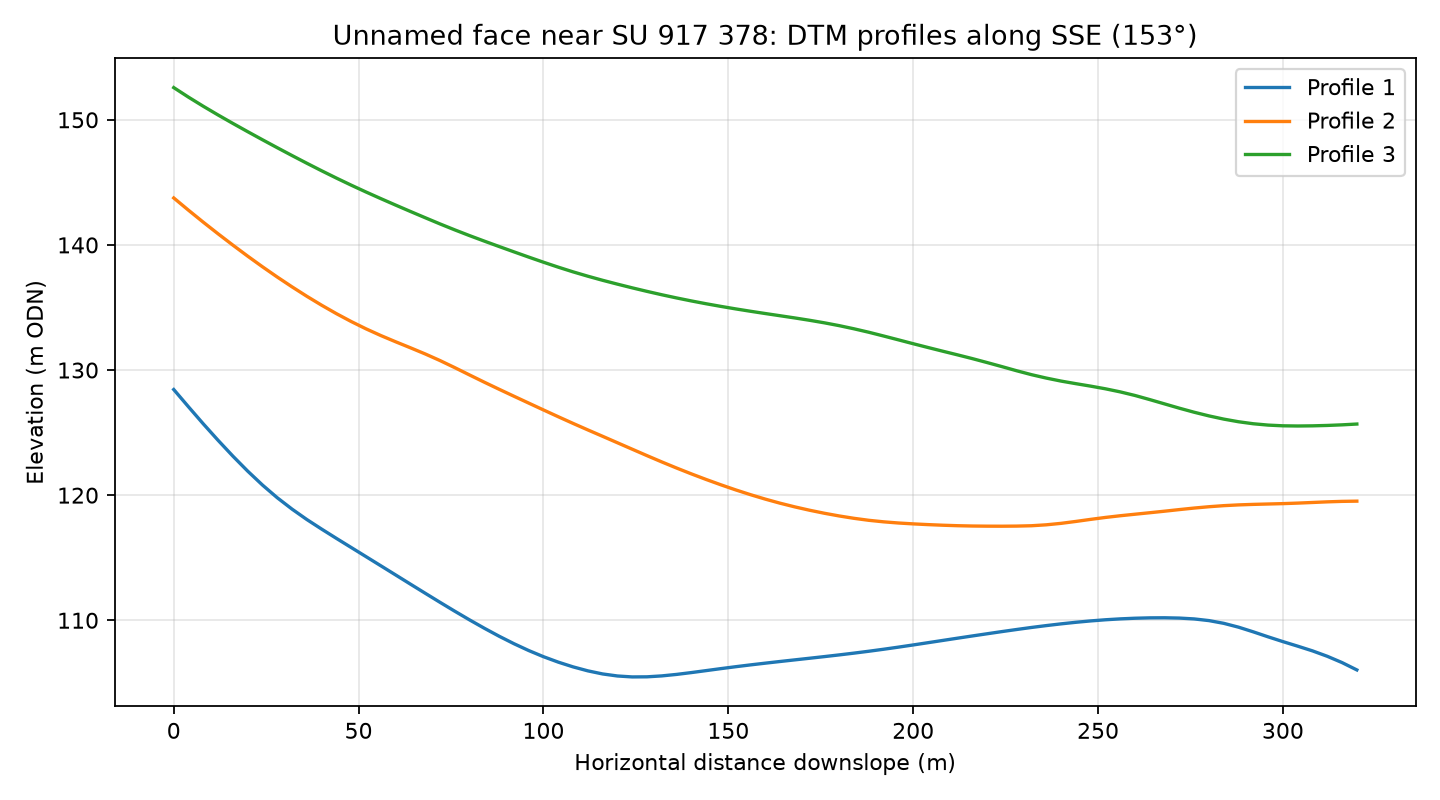

The table this chart was drawn from, first rows:
profile, distance_m, elevation_m
1, 0.0, 128.4
1, 4.0, 127.1
1, 8.0, 125.7
1, 12.0, 124.4
1, 16.0, 123.1
1, 20.0, 121.9
1, 24.0, 120.8
1, 28.0, 119.8
1, 32.0, 118.9
1, 36.0, 118.1
1, 40.0, 117.3
1, 44.0, 116.5
1, 48.0, 115.8
1, 52.0, 115.1
1, 56.0, 114.4
1, 60.0, 113.6
1, 64.0, 112.9
1, 68.0, 112.2
1, 72.0, 111.4
1, 76.0, 110.7
1, 80.0, 110
1, 84.0, 109.4
1, 88.0, 108.7
1, 92.0, 108.1
1, 96.0, 107.6
1, 100.0, 107.1
1, 104.0, 106.7
1, 108.0, 106.3
1, 112.0, 106
1, 116.0, 105.7
1, 120.0, 105.5
1, 124.0, 105.5
1, 128.0, 105.5
1, 132.0, 105.6
1, 136.0, 105.7
1, 140.0, 105.8
1, 144.0, 106
1, 148.0, 106.1
1, 152.0, 106.3
1, 156.0, 106.4
1, 160.0, 106.6
1, 164.0, 106.7
1, 168.0, 106.8
1, 172.0, 107
1, 176.0, 107.1
1, 180.0, 107.2
1, 184.0, 107.4
1, 188.0, 107.5
1, 192.0, 107.7
1, 196.0, 107.9
1, 200.0, 108
1, 204.0, 108.2
1, 208.0, 108.4
1, 212.0, 108.6
1, 216.0, 108.7
1, 220.0, 108.9
1, 224.0, 109.1
1, 228.0, 109.3
1, 232.0, 109.4
1, 236.0, 109.6
... 183 more rows
